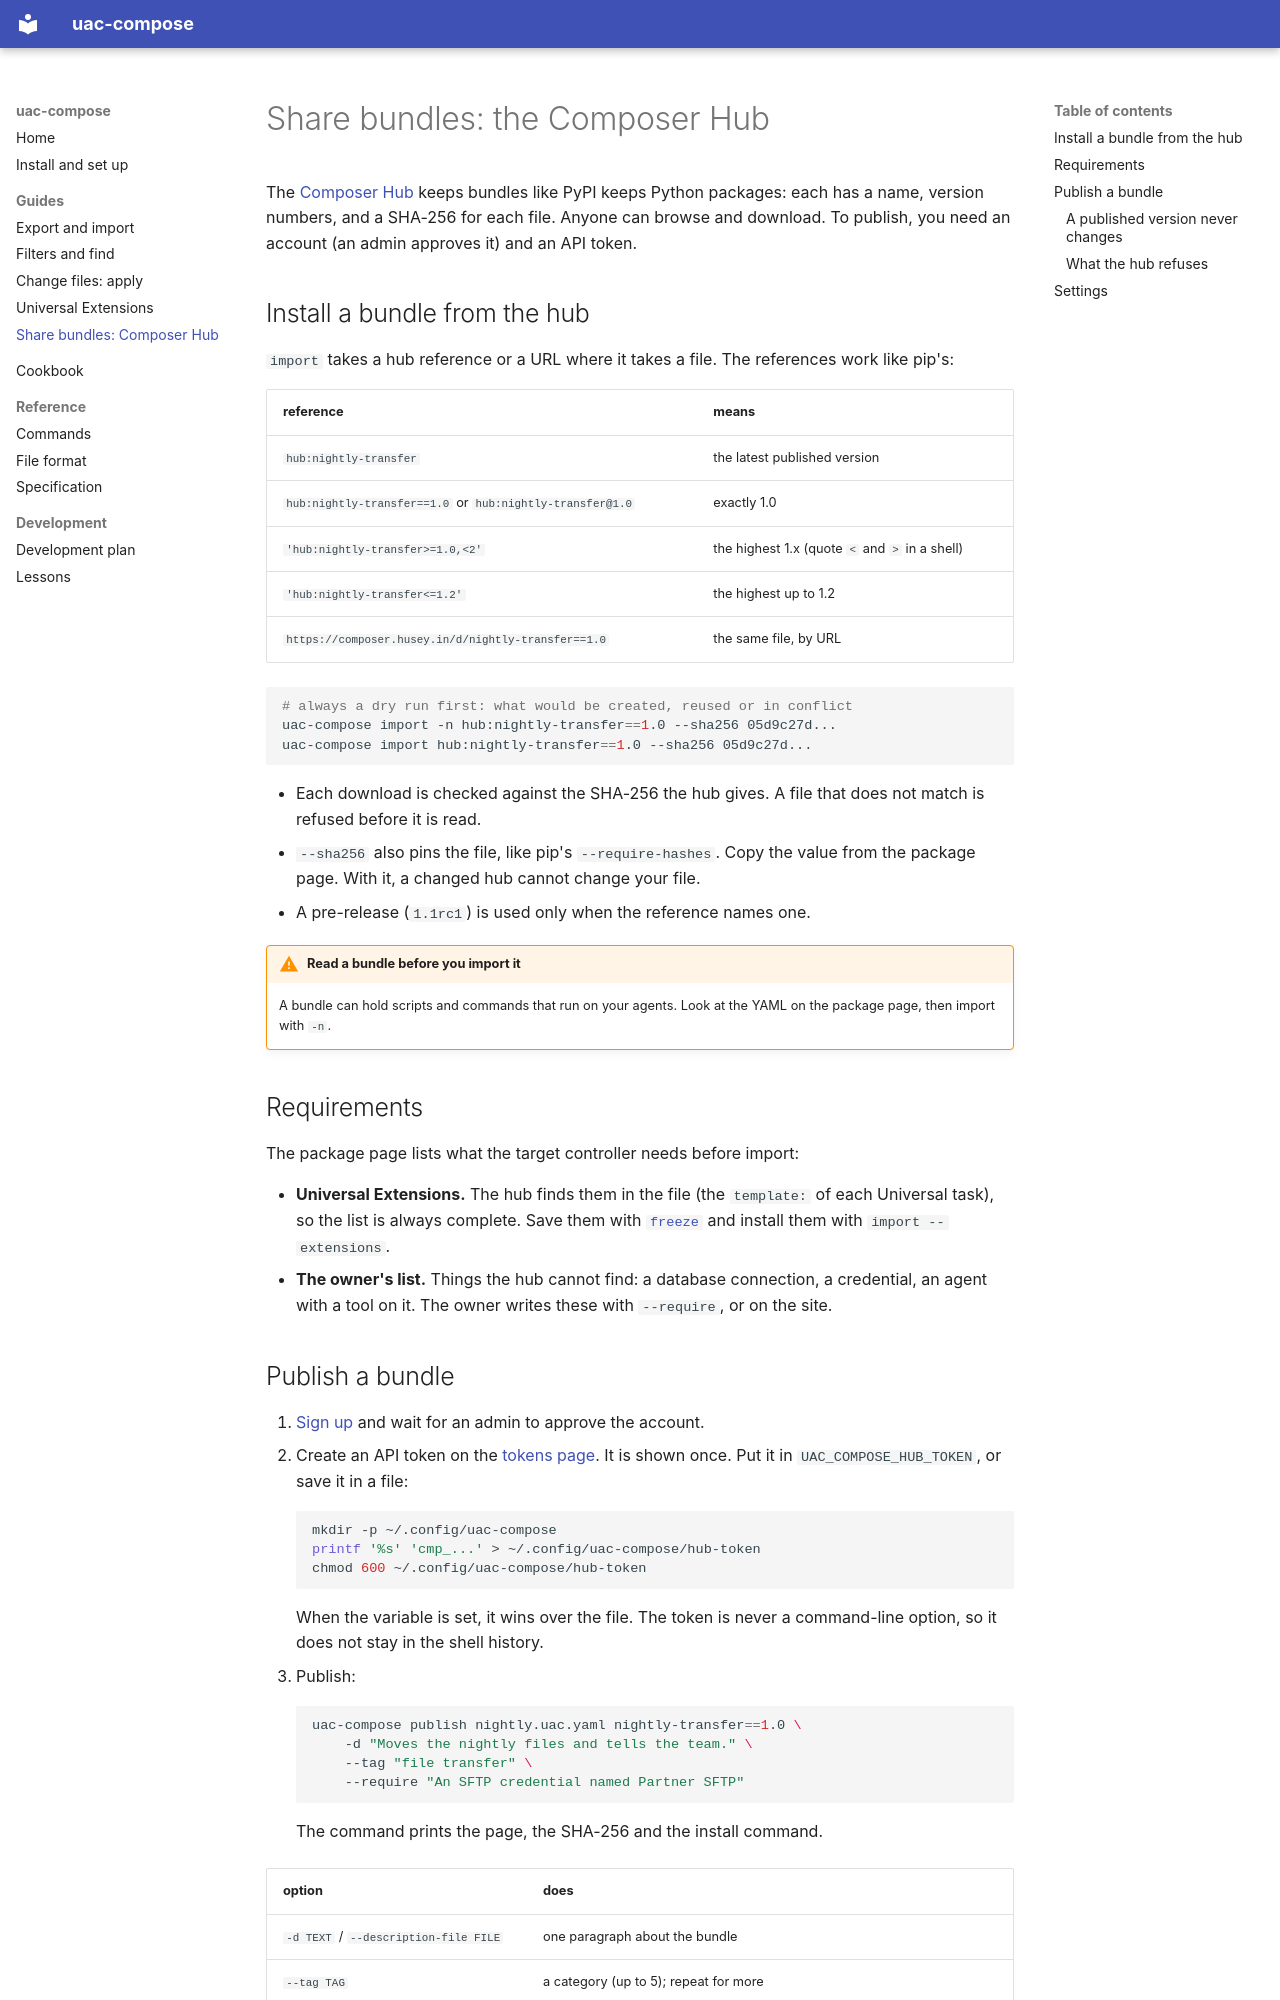

repository: gomleksiz/uac-compose-cli · page: guide/hub/index.html · generator: mkdocs

# Share bundles: the Composer Hub

The [Composer Hub](https://composer.husey.in) keeps bundles like PyPI keeps
Python packages: each has a name, version numbers, and a SHA-256 for each
file. Anyone can browse and download. To publish, you need an account (an
admin approves it) and an API token.

## Install a bundle from the hub

`import` takes a hub reference or a URL where it takes a file. The references
work like pip's:

| reference | means |
|---|---|
| `hub:nightly-transfer` | the latest published version |
| `hub:nightly-transfer==1.0` or `hub:nightly-transfer@1.0` | exactly 1.0 |
| `'hub:nightly-transfer>=1.0,<2'` | the highest 1.x (quote `<` and `>` in a shell) |
| `'hub:nightly-transfer<=1.2'` | the highest up to 1.2 |
| `https://composer.husey.in/d/nightly-transfer==1.0` | the same file, by URL |

```bash
# always a dry run first: what would be created, reused or in conflict
uac-compose import -n hub:nightly-transfer==1.0 --sha256 05d9c27d...
uac-compose import hub:nightly-transfer==1.0 --sha256 05d9c27d...
```

- Each download is checked against the SHA-256 the hub gives. A file that
  does not match is refused before it is read.
- `--sha256` also pins the file, like pip's `--require-hashes`. Copy the
  value from the package page. With it, a changed hub cannot change your file.
- A pre-release (`1.1rc1`) is used only when the reference names one.

!!! warning "Read a bundle before you import it"
    A bundle can hold scripts and commands that run on your agents. Look at
    the YAML on the package page, then import with `-n`.

## Requirements

The package page lists what the target controller needs before import:

- **Universal Extensions.** The hub finds them in the file (the `template:`
  of each Universal task), so the list is always complete. Save them with
  [`freeze`](extensions.md) and install them with `import --extensions`.
- **The owner's list.** Things the hub cannot find: a database connection,
  a credential, an agent with a tool on it. The owner writes these with
  `--require`, or on the site.
